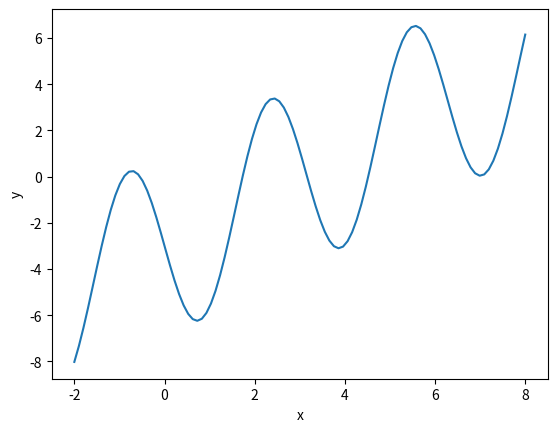

Write Python code to recreate this figure.
import numpy as np
import matplotlib.pyplot as plt

# Question 1
def driver_1():
    f = lambda x: np.sin(x) - 2*x + 1
    a = -np.pi/2
    b = np.pi/2
    tol = 0.5*1e-8

    [astar, ier, count] = bisection(f,a,b,tol)
    print('the approximate root is',astar)
    print('the error message reads:',ier)
    print('f(astar) =', f(astar))
    print(f'{count + 1} iterations were performed')

# define bisection function to be used
def bisection(f,a,b,tol):
    
#    Inputs:
#     f,a,b       - function and endpoints of initial interval
#      tol  - bisection stops when interval length < tol

#    Returns:
#      astar - approximation of root
#      ier   - error message
#            - ier = 1 => Failed
#            - ier = 0 == success

#     first verify there is a root we can find in the interval 

    fa = f(a)
    fb = f(b);
    if (fa*fb>0):
       ier = 1
       astar = a
       return [astar, ier, count]

#   verify end points are not a root 
    if (fa == 0):
      astar = a
      ier =0
      return [astar, ier, count]

    if (fb ==0):
      astar = b
      ier = 0
      return [astar, ier, count]

    count = 0
    d = 0.5*(a+b)
    while (abs(d-a)> tol):
      fd = f(d)
      if (fd ==0):
        astar = d
        ier = 0
        return [astar, ier, count]
      if (fa*fd<0):
         b = d
      else: 
        a = d
        fa = fd
      d = 0.5*(a+b)
      count = count +1
#      print('abs(d-a) = ', abs(d-a))
      
    astar = d
    ier = 0
    return [astar, ier, count]

# driver_1() # commented out to run other parts of the code

# Question 2 
def driver_2(part): # indicate "part a" or "part b"
    
    if part == "part a":
        f = lambda x: (x - 5)**9
    elif part == "part b":
        f = lambda x: x**9-45*x**8+900*x**7-10500*x**6+78750*x**5-393750*x**4+1312500*x**3-2812500*x**2+3515625*x-1953125
    a = 4.82
    b = 5.2
    tol = 1e-4

    [astar, ier, count] = bisection(f,a,b,tol)
    print('the approximate root is',astar)
    print('the error message reads:',ier)
    print('f(astar) =', f(astar))

# driver_2("part b") # commented out to run other parts of the code

# Question 3
def driver_3(): 
    f = lambda x: x**3 + x - 4
    a = 1
    b = 4
    tol = 1e-3

    [astar, ier, count] = bisection(f,a,b,tol)
    print('the approximate root is',astar)
    print('the error message reads:',ier)
    print('f(astar) =', f(astar))
    print(f'{count} iterations were performed')

# driver_3() # commented out to run other parts of the code

# Question 5
x = np.linspace(-2,8,100)
y = x - 4*np.sin(2*x) - 3
plt.plot(x,y)
plt.xlabel('x')
plt.ylabel('y')
plt.show()

def driver_4():
     
     f1 = lambda x: -np.sin(2*x) - 5*x/4 - 3/4

#fixed point  

     Nmax = 20
     tol = 5*1e-10
    
#test f1 '''
     x0 = -1
     [xstar, x_list, ier] = fixedpt(f1,x0,tol,Nmax)
     [_lambda, alpha] = compute_order(x_list, xstar)
     print('the approximate fixed point is:',xstar)
     print('the list of iterates is:', x_list)
     print('f1(xstar):',f1(xstar))
     print('Error message reads:',ier)
     print(f"The order of convergence is {np.round(alpha, 1)}")

# define fixed point routine
def fixedpt(f,x0,tol,Nmax):

    ''' x0 = initial guess''' 
    ''' Nmax = max number of iterations'''
    ''' tol = stopping tolerance'''

    count = 0
    x_list = np.array([x0])
    while (count <Nmax):
       count = count + 1
       x1 = f(x0)
       x_list = np.append(x_list, x1)
       if (abs(x1-x0) < tol):
          xstar = x1
          ier = 0
          return [xstar,x_list, ier]
       x0 = x1

    xstar = x1
    ier = 1
    return [xstar, x_list, ier]
    
def compute_order(x_list, xstar):
    """
    Approximates order of convergence given 
    x_list: list of iterates
    x_star: fixed point/solution
    """
    x_list = x_list[0:-1]
    diff1 = np.abs(x_list[1::] - xstar)
    print(diff1)
    diff2 = np.abs(x_list[0:-1] - xstar)
    print(diff2)
    fit = np.polyfit(np.log(diff2.flatten()), np.log(diff1.flatten()), 1)

    _lambda = np.exp(fit[1])
    alpha = fit[0]
    """
    lamba  = e^intercept
    alpha = slope
    """

    return [_lambda, alpha]

driver_4()
